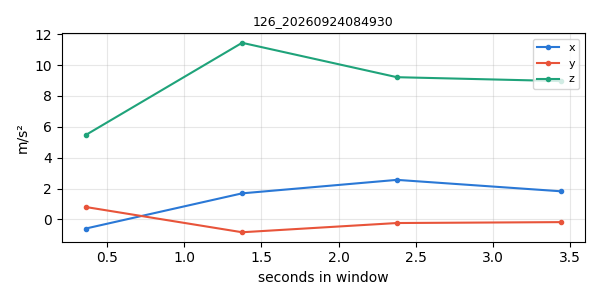

Values plotted in this chart, from the file beside it:
timestamp, x, y, z
1790203761, -0.5964, 0.8022, 5.468
1790203762, 1.687, -0.8357, 11.45
1790203763, 2.561, -0.2375, 9.219
1790203764, 1.819, -0.1789, 8.968
